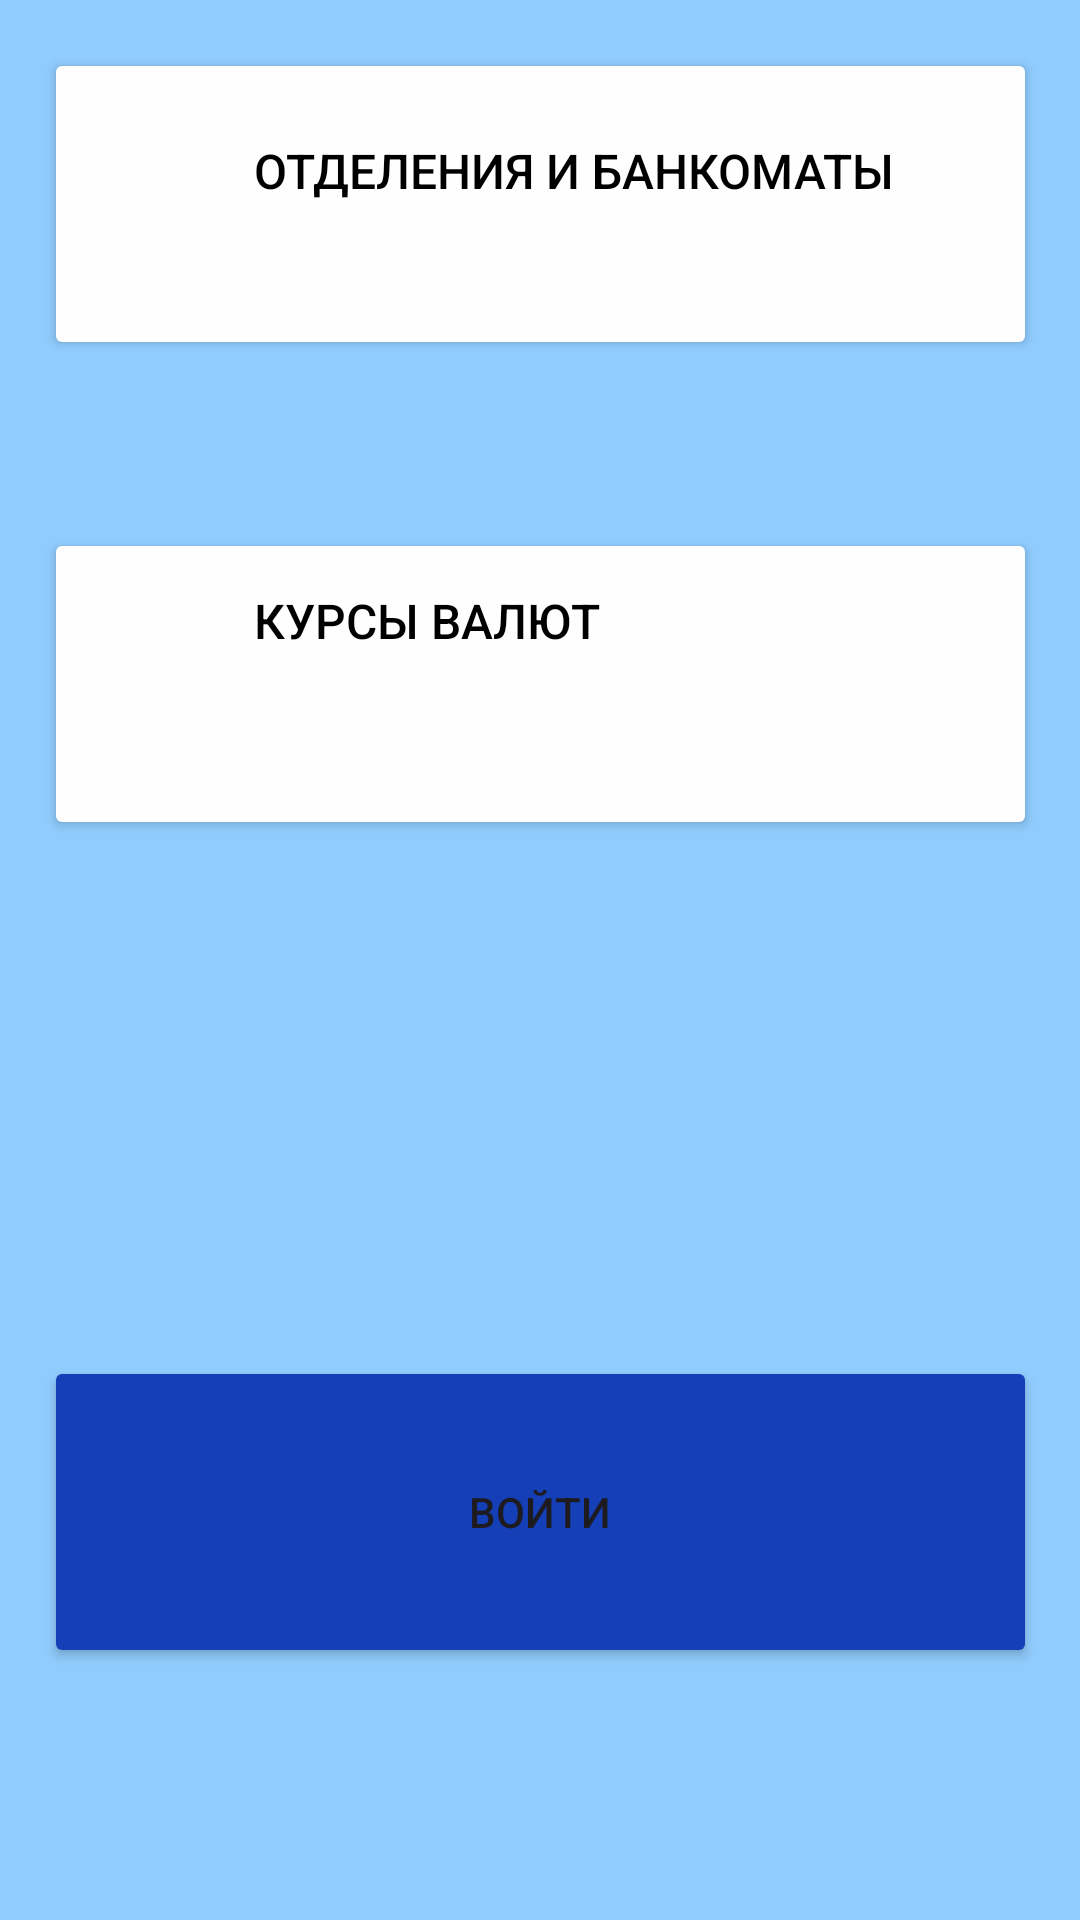

Here is an Android app screen rendered from its layout file. Give the layout XML and the strings, colors and styles it references.
<!-- AndroidManifest.xml: application theme Theme.Banki -->
<!-- res/layout/main.xml -->
<?xml version="1.0" encoding="utf-8"?>
<androidx.constraintlayout.widget.ConstraintLayout xmlns:android="http://schemas.android.com/apk/res/android"
    xmlns:app="http://schemas.android.com/apk/res-auto"
    xmlns:tools="http://schemas.android.com/tools"
    android:layout_width="match_parent"
    android:layout_height="match_parent"
    android:background="#90CCFE"
    android:backgroundTint="#90CCFE"
    tools:context=".Main">

    <Button
        android:id="@+id/go"
        android:layout_width="331dp"
        android:layout_height="104dp"
        android:layout_marginBottom="84dp"
        android:backgroundTint="#143FB6"
        android:text="ВОЙТИ"
        app:cornerRadius="15dp"
        app:layout_constraintBottom_toBottomOf="parent"
        app:layout_constraintEnd_toEndOf="parent"
        app:layout_constraintStart_toStartOf="parent" />

    <Button
        android:id="@+id/go3"
        android:layout_width="331dp"
        android:layout_height="104dp"
        android:layout_marginBottom="56dp"
        android:backgroundTint="#FEFEFE"
        android:text="Отделения и банкоматы"
        android:textColor="#000000"
        android:textSize="16sp"
        app:cornerRadius="15dp"
        app:layout_constraintBottom_toTopOf="@+id/go1"
        app:layout_constraintEnd_toEndOf="parent"
        app:layout_constraintStart_toStartOf="parent"
        android:gravity="left"
        android:paddingLeft="70dp"
        android:paddingTop="30dp"/>

    <Button
        android:id="@+id/go1"
        android:layout_width="331dp"
        android:layout_height="104dp"
        android:layout_marginBottom="360dp"
        android:backgroundTint="#FEFEFE"
        android:gravity="left"
        android:onClick="Login"
        android:paddingLeft="70dp"
        android:paddingTop="20dp"
        android:text="Курсы валют"
        android:textColor="#000000"
        android:textSize="16sp"
        app:cornerRadius="15dp"
        app:layout_constraintBottom_toBottomOf="parent"
        app:layout_constraintEnd_toEndOf="parent"
        app:layout_constraintStart_toStartOf="parent" />

    <TextView
        android:id="@+id/textView"
        android:layout_width="100dp"
        android:layout_height="24dp"
        android:layout_marginBottom="420dp"
        android:text="@string/date"
        app:layout_constraintBottom_toBottomOf="parent"
        app:layout_constraintEnd_toEndOf="parent"
        app:layout_constraintHorizontal_bias="0.823"
        app:layout_constraintStart_toStartOf="parent"
        android:gravity="center"/>

    <TextView
        android:id="@+id/textView"
        android:layout_width="51dp"
        android:layout_height="19dp"
        android:layout_marginBottom="380dp"
        android:gravity="center"
        android:text="USD"
        app:layout_constraintBottom_toBottomOf="parent"
        app:layout_constraintEnd_toEndOf="parent"
        app:layout_constraintHorizontal_bias="0.176"
        app:layout_constraintStart_toStartOf="parent" />

    <TextView
        android:id="@+id/textView"
        android:layout_width="51dp"
        android:layout_height="19dp"
        android:layout_marginBottom="380dp"
        android:gravity="center"
        android:text="EUR"
        app:layout_constraintBottom_toBottomOf="parent"
        app:layout_constraintEnd_toEndOf="parent"
        app:layout_constraintHorizontal_bias="0.711"
        app:layout_constraintStart_toStartOf="parent" />

    <TextView
        android:id="@+id/textView"
        android:layout_width="40dp"
        android:layout_height="19dp"
        android:layout_marginBottom="380dp"
        android:gravity="center"
        android:text="@string/USD"
        app:layout_constraintBottom_toBottomOf="parent"
        app:layout_constraintEnd_toEndOf="parent"
        app:layout_constraintHorizontal_bias="0.307"
        app:layout_constraintStart_toStartOf="parent" />

    <TextView
        android:id="@+id/textView"
        android:layout_width="40dp"
        android:layout_height="19dp"
        android:layout_marginBottom="380dp"
        android:gravity="center"
        android:text="@string/EUR"
        app:layout_constraintBottom_toBottomOf="parent"
        app:layout_constraintEnd_toEndOf="parent"
        app:layout_constraintHorizontal_bias="0.827"
        app:layout_constraintStart_toStartOf="parent" />

</androidx.constraintlayout.widget.ConstraintLayout>
<!-- resources referenced by this layout -->
<resources>
  <string name="EUR">75.14</string>
  <string name="USD">65.2</string>
  <string name="date">31.12.2018</string>
  <style name="Theme.Banki" parent="Base.Theme.Banki" />
  <style name="Base.Theme.Banki" parent="Theme.Material3.DayNight.NoActionBar">
          
          
      </style>
</resources>
